Run: headless pygame with SDL's dummy video driver; simulated clock (each Clock.tick advances the game by its frame time, no real sleeping); random seed 0; keys injected as events and as key.get_pressed() state; mouse plan: one left click at the window centre at the start of phase 2, then a move to the lower-right quarter at the start of phase 3.
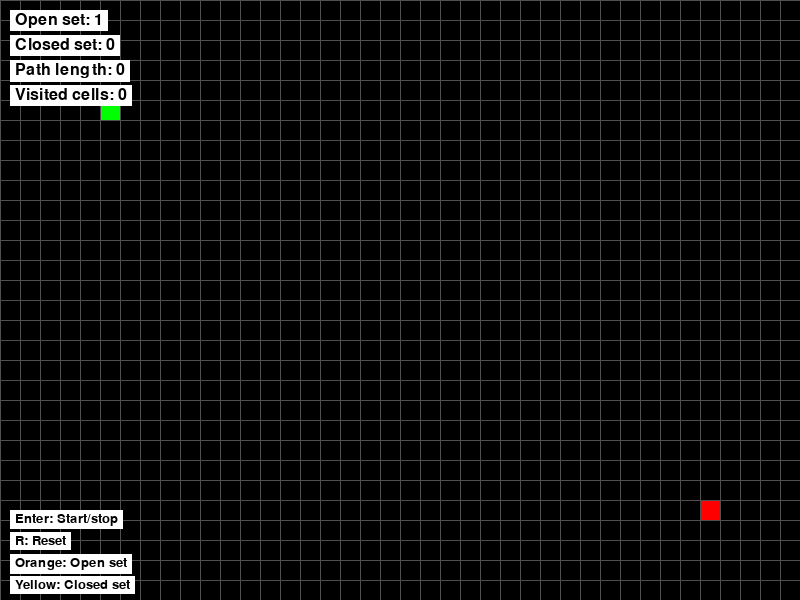
Frame 1 of 4 · flips 1–60 · no input
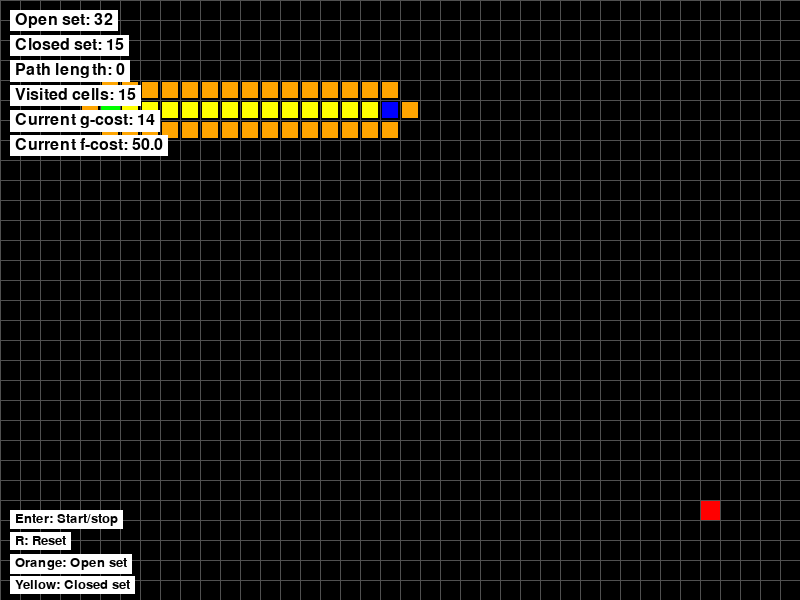
Frame 2 of 4 · flips 61–180 · clicked the window centre · tapped SPACE, RETURN · held RIGHT (→), D
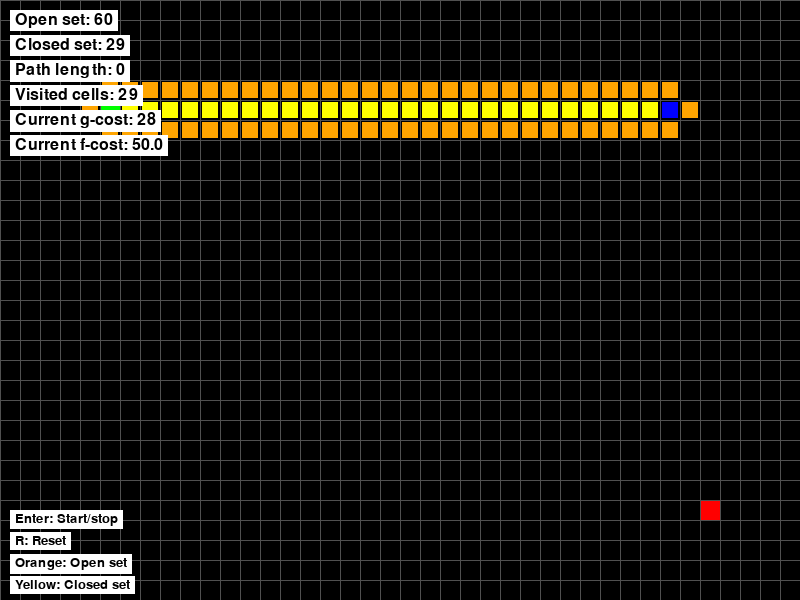
Frame 3 of 4 · flips 181–300 · moved the mouse to the lower-right quarter · held DOWN (↓), S
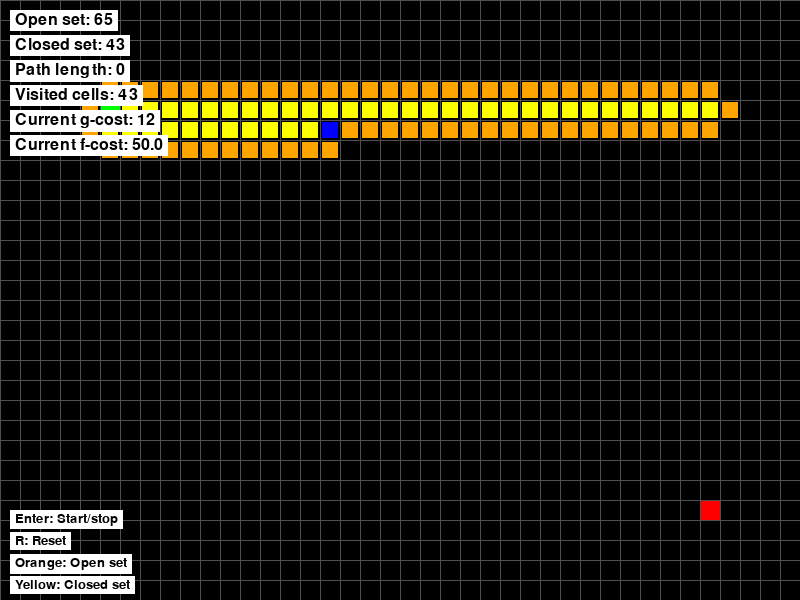
Frame 4 of 4 · flips 301–420 · held LEFT (←), A, UP (↑), W

The pygame program that drew these frames:

import pygame
import sys
import time
import heapq
from collections import deque

pygame.init()

WINDOW_WIDTH = 800
WINDOW_HEIGHT = 600
CELL_SIZE = 20
ROWS = WINDOW_HEIGHT // CELL_SIZE
COLS = WINDOW_WIDTH // CELL_SIZE

WHITE = (255, 255, 255)  # Walls
BLACK = (0, 0, 0)  # misc
GREEN = (0, 255, 0)  # Start
RED = (255, 0, 0)  # End
BLUE = (0, 0, 255)  # Current position
YELLOW = (255, 255, 0)  # Visited (closed set)
PURPLE = (128, 0, 128)  # Path
GRAY = (200, 200, 200)  # Grid lines
LIGHTER_GRAY = (80, 80, 80)  # Empty space
ORANGE = (255, 165, 0)  # Open set (nodes to be evaluated)


class AStarVisualizer:
    def __init__(self):
        self.screen = pygame.display.set_mode((WINDOW_WIDTH, WINDOW_HEIGHT))
        pygame.display.set_caption("Dungeon crawler A* Visualizer")
        self.clock = pygame.time.Clock()
        self.maze = self.create_maze()

        self.mouse_lmb = 1
        self.mouse_rmb = 3
        self.rmb_down_state = False
        self.lmb_down_state = False

        self.start = (5, 5)
        self.end = (ROWS - 5, COLS - 5)

        # A* attrs
        self.open_set = []  # Priority queue: (f_score, node)
        self.open_set_hash = set()  # For O(1) membership checking
        self.closed_set = set()  # Visited nodes
        self.came_from = {}  # Parent tracking
        self.g_score = {}  # Cost from start to node
        self.f_score = {}  # g_score + heuristic
        self.current = None
        self.found_path = []
        self.algorithm_complete = False

        # Initialize starting node
        self.g_score[self.start] = 0
        self.f_score[self.start] = self.heuristic(self.start, self.end)
        heapq.heappush(self.open_set, (self.f_score[self.start], self.start))
        self.open_set_hash.add(self.start)

    def add_to_maze(self, row, col, value):
        """Add a value to the maze at the specified row and column"""
        if 0 <= row < ROWS and 0 <= col < COLS:
            self.maze[row][col] = value

    @staticmethod
    def create_maze():
        """Create an example maze with walls (1) and open spaces (0)"""
        maze = [[0 for _ in range(COLS)] for _ in range(ROWS)]
        return maze

    def heuristic(self, node, goal):
        """Manhattan distance heuristic"""
        return abs(node[0] - goal[0]) + abs(node[1] - goal[1])

    def get_neighbors(self, row, col):
        """Get valid neighbors (up, down, left, right)"""
        neighbors = []
        directions = [(-1, 0), (1, 0), (0, -1), (0, 1)]

        for dr, dc in directions:
            new_row, new_col = row + dr, col + dc

            if (0 <= new_row < ROWS and
                    0 <= new_col < COLS and
                    self.maze[new_row][new_col] == 0):
                neighbors.append((new_row, new_col))

        return neighbors

    def reconstruct_path(self):
        """Reconstruct the path from start to end using parent tracking"""
        path = []
        current = self.end
        while current is not None:
            path.append(current)
            current = self.came_from.get(current)
        return path[::-1]

    def astar_step(self):
        """Perform one step of A*"""
        if not self.open_set or self.algorithm_complete:
            return False

        # Get node with lowest f_score
        current_f_score, self.current = heapq.heappop(self.open_set)
        self.open_set_hash.remove(self.current)
        self.closed_set.add(self.current)

        # Check if we reached the goal
        if self.current == self.end:
            self.found_path = self.reconstruct_path()
            self.algorithm_complete = True
            return True

        # Examine neighbors
        neighbors = self.get_neighbors(self.current[0], self.current[1])
        for neighbor in neighbors:
            if neighbor in self.closed_set:
                continue

            # Calculate tentative g_score
            tentative_g_score = self.g_score[self.current] + 1

            # If this path to neighbor is better than any previous one
            if neighbor not in self.g_score or tentative_g_score < self.g_score[neighbor]:
                self.came_from[neighbor] = self.current
                self.g_score[neighbor] = tentative_g_score
                self.f_score[neighbor] = tentative_g_score + self.heuristic(neighbor, self.end)

                if neighbor not in self.open_set_hash:
                    heapq.heappush(self.open_set, (self.f_score[neighbor], neighbor))
                    self.open_set_hash.add(neighbor)

        return True

    def draw_maze(self):
        self.screen.fill(WHITE)

        for row in range(ROWS):
            for col in range(COLS):
                x = col * CELL_SIZE
                y = row * CELL_SIZE

                if self.maze[row][col] == 1:  # Wall
                    pygame.draw.rect(self.screen, WHITE, (x, y, CELL_SIZE, CELL_SIZE))
                else:  # Empty space
                    pygame.draw.rect(self.screen, BLACK, (x, y, CELL_SIZE, CELL_SIZE))

                # Draw open set (nodes to be evaluated)
                if (row, col) in self.open_set_hash:
                    pygame.draw.rect(self.screen, ORANGE, (x + 2, y + 2, CELL_SIZE - 4, CELL_SIZE - 4))

                # Draw closed set (visited cells)
                if (row, col) in self.closed_set:
                    pygame.draw.rect(self.screen, YELLOW, (x + 2, y + 2, CELL_SIZE - 4, CELL_SIZE - 4))

                # Draw current position
                if self.current and (row, col) == self.current:
                    pygame.draw.rect(self.screen, BLUE, (x + 2, y + 2, CELL_SIZE - 4, CELL_SIZE - 4))

                # Draw start position
                if (row, col) == self.start:
                    pygame.draw.rect(self.screen, GREEN, (x, y, CELL_SIZE, CELL_SIZE))

                # Draw end position
                if (row, col) == self.end:
                    pygame.draw.rect(self.screen, RED, (x, y, CELL_SIZE, CELL_SIZE))

                # Draw final path if found
                if self.algorithm_complete and (row, col) in self.found_path:
                    pygame.draw.rect(self.screen, PURPLE, (x + 4, y + 4, CELL_SIZE - 8, CELL_SIZE - 8))

        # Draw grid lines
        for i in range(ROWS + 1):
            pygame.draw.line(self.screen, LIGHTER_GRAY, (0, i * CELL_SIZE), (WINDOW_WIDTH, i * CELL_SIZE))
        for i in range(COLS + 1):
            pygame.draw.line(self.screen, LIGHTER_GRAY, (i * CELL_SIZE, 0), (i * CELL_SIZE, WINDOW_HEIGHT))

    def draw_info(self):
        """Draw information about the algorithm"""
        font = pygame.font.Font(None, 24)
        path_length = len(self.found_path) if self.found_path else 0
        info_texts = [
            f"Open set: {len(self.open_set)}",
            f"Closed set: {len(self.closed_set)}",
            f"Path length: {path_length}",
            f"Visited cells: {len(self.closed_set)}",
        ]

        if self.current and self.current in self.g_score:
            info_texts.append(f"Current g-cost: {self.g_score[self.current]}")
        if self.current and self.current in self.f_score:
            info_texts.append(f"Current f-cost: {self.f_score[self.current]:.1f}")

        y_offset = 10
        for text in info_texts:
            color = BLACK
            rendered = font.render(text, True, color)
            text_rect = rendered.get_rect()
            pygame.draw.rect(self.screen, WHITE, (10, y_offset, text_rect.width + 10, text_rect.height + 5))
            self.screen.blit(rendered, (15, y_offset + 2))
            y_offset += 25

    def reset_algorithm(self):
        """Reset the A* algorithm state"""
        self.open_set = []
        self.open_set_hash = set()
        self.closed_set = set()
        self.came_from = {}
        self.g_score = {}
        self.f_score = {}
        self.current = None
        self.found_path = []
        self.algorithm_complete = False

        # Initialize starting node
        self.g_score[self.start] = 0
        self.f_score[self.start] = self.heuristic(self.start, self.end)
        heapq.heappush(self.open_set, (self.f_score[self.start], self.start))
        self.open_set_hash.add(self.start)

    def run(self):
        """Main game loop"""
        running = True
        auto_step = False
        step_delay = 0.02
        last_step_time = 0

        while running:
            current_time = time.time()

            for event in pygame.event.get():
                if event.type == pygame.QUIT:
                    running = False

                elif event.type == pygame.MOUSEBUTTONDOWN:
                    if event.button == self.mouse_lmb:
                        self.lmb_down_state = True
                    if event.button == self.mouse_rmb:
                        self.rmb_down_state = True

                elif event.type == pygame.MOUSEBUTTONUP:
                    if event.button == self.mouse_lmb:
                        self.lmb_down_state = False
                    if event.button == self.mouse_rmb:
                        self.rmb_down_state = False

                elif event.type == pygame.KEYDOWN:
                    if event.key == pygame.K_RETURN:  # Toggle auto-step
                        auto_step = not auto_step
                    elif event.key == pygame.K_r:  # Reset
                        self.maze = self.create_maze()
                        self.reset_algorithm()
                        auto_step = False

                if not auto_step:
                    if self.lmb_down_state:
                        mouse_x, mouse_y = pygame.mouse.get_pos()
                        grid_x, grid_y = mouse_x // CELL_SIZE, mouse_y // CELL_SIZE
                        self.add_to_maze(grid_y, grid_x, 1)

            # Auto-step if enabled
            if auto_step and current_time - last_step_time > step_delay:
                self.astar_step()
                last_step_time = current_time

            # Draw everything
            self.draw_maze()
            self.draw_info()

            # Draw controls and legend
            font = pygame.font.Font(None, 20)
            controls = [
                "Enter: Start/stop",
                "R: Reset",
                "Orange: Open set",
                "Yellow: Closed set",
            ]

            y_offset = WINDOW_HEIGHT - 90
            for control in controls:
                rendered = font.render(control, True, BLACK)
                text_rect = rendered.get_rect()
                pygame.draw.rect(self.screen, WHITE, (10, y_offset, text_rect.width + 10, text_rect.height + 5))
                self.screen.blit(rendered, (15, y_offset + 2))
                y_offset += 22

            pygame.display.flip()
            self.clock.tick(120)

        pygame.quit()
        sys.exit()


if __name__ == "__main__":
    visualizer = AStarVisualizer()
    visualizer.run()
